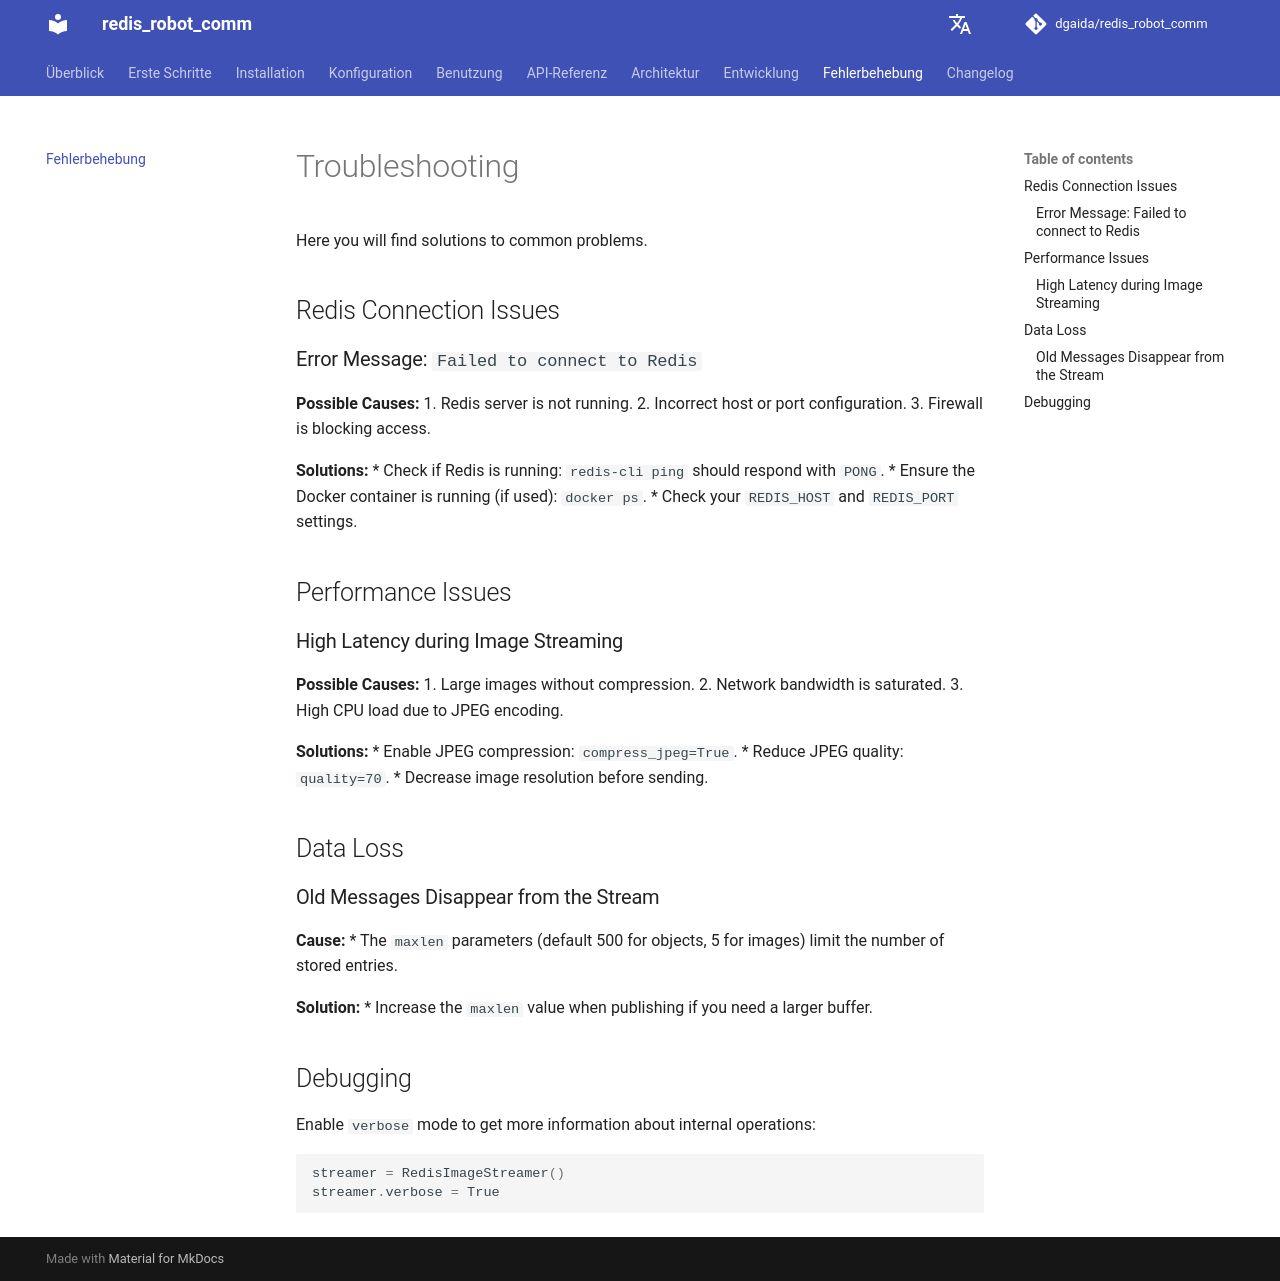

repository: dgaida/redis_robot_comm · page: dev/en/troubleshooting/index.html · generator: mkdocs

# Troubleshooting

Here you will find solutions to common problems.

## Redis Connection Issues

### Error Message: `Failed to connect to Redis`

**Possible Causes:**
1. Redis server is not running.
2. Incorrect host or port configuration.
3. Firewall is blocking access.

**Solutions:**
* Check if Redis is running: `redis-cli ping` should respond with `PONG`.
* Ensure the Docker container is running (if used): `docker ps`.
* Check your `REDIS_HOST` and `REDIS_PORT` settings.

## Performance Issues

### High Latency during Image Streaming

**Possible Causes:**
1. Large images without compression.
2. Network bandwidth is saturated.
3. High CPU load due to JPEG encoding.

**Solutions:**
* Enable JPEG compression: `compress_jpeg=True`.
* Reduce JPEG quality: `quality=70`.
* Decrease image resolution before sending.

## Data Loss

### Old Messages Disappear from the Stream

**Cause:**
* The `maxlen` parameters (default 500 for objects, 5 for images) limit the number of stored entries.

**Solution:**
* Increase the `maxlen` value when publishing if you need a larger buffer.

## Debugging

Enable `verbose` mode to get more information about internal operations:

```python
streamer = RedisImageStreamer()
streamer.verbose = True
```
